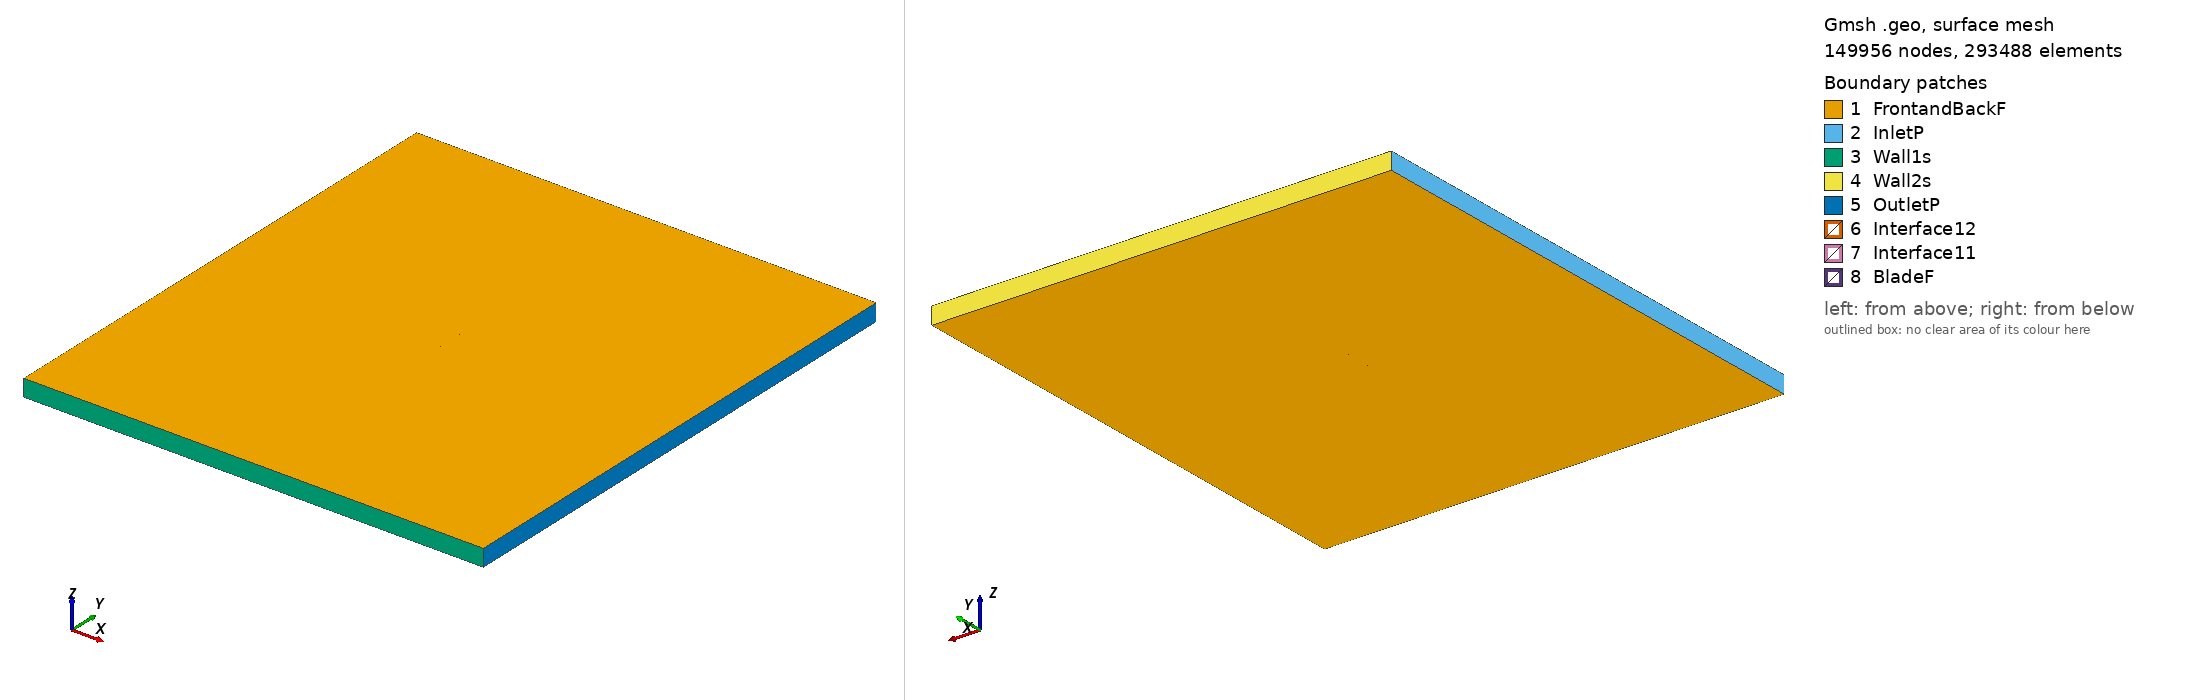

Gmsh geometry script, surface-meshed: 149956 nodes, 293488 surface elements. Boundary patches (legend numbers): 1 FrontandBackF, 2 InletP, 3 Wall1s, 4 Wall2s, 5 OutletP, 6 Interface12, 7 Interface11, 8 BladeF. Left view from above one corner, right view from below the opposite corner. Legend entries are the model's physical surfaces. The drawing asked Gmsh for element sizes between 1% and 20% of the model's largest extent; the script's own settings can give other sizes.

=== usa27_tsr_3.7187_aoa_8.8725.geo (drawn) ===
SetFactory("OpenCASCADE");

Point(1) = {0.074107, 0.716917, 0, 1.0};
Point(2) = {0.067061, 0.720407, 0, 1.0};
Point(3) = {0.059962, 0.723555, 0, 1.0};
Point(4) = {0.045671, 0.729260, 0, 1.0};
Point(5) = {0.031287, 0.734371, 0, 1.0};
Point(6) = {0.016787, 0.738742, 0, 1.0};
Point(7) = {0.002242, 0.742816, 0, 1.0};
Point(8) = {-0.012420, 0.746150, 0, 1.0};
Point(9) = {-0.027197, 0.748742, 0, 1.0};
Point(10) = {-0.042182, 0.750000, 0, 1.0};
Point(11) = {-0.049813, 0.749740, 0, 1.0};
Point(12) = {-0.057537, 0.748887, 0, 1.0};
Point(13) = {-0.061480, 0.747942, 0, 1.0};
Point(14) = {-0.065492, 0.746552, 0, 1.0};
Point(15) = {-0.069644, 0.744273, 0, 1.0};
Point(16) = {-0.071777, 0.742763, 0, 1.0};
Point(17) = {-0.074103, 0.740023, 0, 1.0};
Point(18) = {-0.072541, 0.737872, 0, 1.0};
Point(19) = {-0.070717, 0.737396, 0, 1.0};
Point(20) = {-0.067045, 0.736608, 0, 1.0};
Point(21) = {-0.063354, 0.735937, 0, 1.0};
Point(22) = {-0.059661, 0.735282, 0, 1.0};
Point(23) = {-0.052219, 0.734327, 0, 1.0};
Point(24) = {-0.044736, 0.733638, 0, 1.0};
Point(25) = {-0.029758, 0.732335, 0, 1.0};
Point(26) = {-0.014863, 0.730499, 0, 1.0};
Point(27) = {-0.000106, 0.727773, 0, 1.0};
Point(28) = {0.014631, 0.724929, 0, 1.0};
Point(29) = {0.029427, 0.722456, 0, 1.0};
Point(30) = {0.044262, 0.720234, 0, 1.0};
Point(31) = {0.059134, 0.718250, 0, 1.0};
Point(32) = {0.066605, 0.717487, 0, 1.0};
Point(33) = {0.074103, 0.716888, 0, 1.0};
Point(34) = {-0.074107, -0.716917, 0, 1.0};
Point(35) = {-0.067061, -0.720407, 0, 1.0};
Point(36) = {-0.059962, -0.723555, 0, 1.0};
Point(37) = {-0.045671, -0.729260, 0, 1.0};
Point(38) = {-0.031287, -0.734371, 0, 1.0};
Point(39) = {-0.016787, -0.738742, 0, 1.0};
Point(40) = {-0.002242, -0.742816, 0, 1.0};
Point(41) = {0.012420, -0.746150, 0, 1.0};
Point(42) = {0.027197, -0.748742, 0, 1.0};
Point(43) = {0.042182, -0.750000, 0, 1.0};
Point(44) = {0.049813, -0.749740, 0, 1.0};
Point(45) = {0.057537, -0.748887, 0, 1.0};
Point(46) = {0.061480, -0.747942, 0, 1.0};
Point(47) = {0.065492, -0.746552, 0, 1.0};
Point(48) = {0.069644, -0.744273, 0, 1.0};
Point(49) = {0.071777, -0.742763, 0, 1.0};
Point(50) = {0.074103, -0.740023, 0, 1.0};
Point(51) = {0.072541, -0.737872, 0, 1.0};
Point(52) = {0.070717, -0.737396, 0, 1.0};
Point(53) = {0.067045, -0.736608, 0, 1.0};
Point(54) = {0.063354, -0.735937, 0, 1.0};
Point(55) = {0.059661, -0.735282, 0, 1.0};
Point(56) = {0.052219, -0.734327, 0, 1.0};
Point(57) = {0.044736, -0.733638, 0, 1.0};
Point(58) = {0.029758, -0.732335, 0, 1.0};
Point(59) = {0.014863, -0.730499, 0, 1.0};
Point(60) = {0.000106, -0.727773, 0, 1.0};
Point(61) = {-0.014631, -0.724929, 0, 1.0};
Point(62) = {-0.029427, -0.722456, 0, 1.0};
Point(63) = {-0.044262, -0.720234, 0, 1.0};
Point(64) = {-0.059134, -0.718250, 0, 1.0};
Point(65) = {-0.066605, -0.717487, 0, 1.0};
Point(66) = {-0.074103, -0.716888, 0, 1.0};

// Lines: first blade (splines 1-4)
Spline(1) = {1:9};
Spline(2) = {9:24};
Spline(3) = {24:33};
Spline(4) = {33,1};

// Lines: second blade (splines 5-8)
Spline(5) = {34:42};
Spline(6) = {42:57};
Spline(7) = {57:66};
Spline(8) = {66,34};

// Outer domain (points 20001-4 and lines)
Point(67) = {-13.50000000, -15.00000000, 0, 1.0};
Point(68) = {-13.50000000, 15.00000000, 0, 1.0};
Point(69) = {13.50000000, 15.00000000, 0, 1.0};
Point(70) = {13.50000000, -15.00000000, 0, 1.0};
Line(11) = {67, 68};
Line(12) = {68, 69};
Line(13) = {69, 70};
Line(14) = {67, 70};

// Interface (between moving and stationary domain) (circles)
Circle(9) = {0, 0, 0, 0.80000000, 0, 2*Pi};
Circle(10) = {0, 0, 0, 0.80000000, 0, 2*Pi};

// Loops collect Lines/Splines/etc (blade1, blade2, domain, first circle)
Line Loop(1) = {1:4};
Line Loop(2) = {5:8};
Line Loop(3) = {11,12,13,-14};
Line Loop(4) = {9};

// BooleanDifference cuts out the circle/interface from the domain
Plane Surface(1) = {3};
Plane Surface(2) = {4};
BooleanDifference{ Surface{1}; Delete;}{ Surface{2}; Delete;}

// This one cuts out the blades from the inner circle/interface
Line Loop(6) = {10};
Plane Surface(5) = {6};
Plane Surface(6) = {1};
Plane Surface(7) = {2};
BooleanDifference{ Surface{5}; Delete;}{ Surface{6,7}; Delete;}

// extrude to 3rd dimension
Extrude {0, 0, 1} {Surface{1}; Surface{5}; Layers{1}; Recombine;}

// Physical Surfaces are the named boundaries (patches)
Physical Surface("Interface11") = {12};
Physical Surface("Interface12") = {10};

// sides of domain
Physical Surface("InletP") = {6};
Physical Surface("OutletP") = {9};

// top and bottom of domain
Physical Surface("Wall1s") = {7};
Physical Surface("Wall2s") = {8};

// Check FrontandBackF by ensuring there is nothing in the 3rd dimension
Physical Surface("FrontandBackF") = {1,11,5,21};
Physical Surface("BladeF") = {13:20};
Physical Volume("Turbine") = {2};
Physical Volume("Farfield") = {1};

// settings for airfoil boundary layer
Field[1] = BoundaryLayer;
Field[1].EdgesList = {1:8};
Field[1].hwall_n = 1e-3;
Field[1].thickness = 1.5e-2;
Field[1].ratio = 1.05;
Field[1].Quads = 1;
BoundaryLayer Field = 1;

// control points for mesh (blade and interface)
// floor((arc length / 1.5mm)/ 6) -> Transfinite Line
Transfinite Line {1,2,3,5,6,7} = 34 Using Progression 1;
Transfinite Line {4,8} = 1 Using Progression 1;
Transfinite Line {9, 15} = 800 Using Progression 1;

// For more information on gmsh syntax, visit http://gmsh.info/doc/texinfo/gmsh.html
